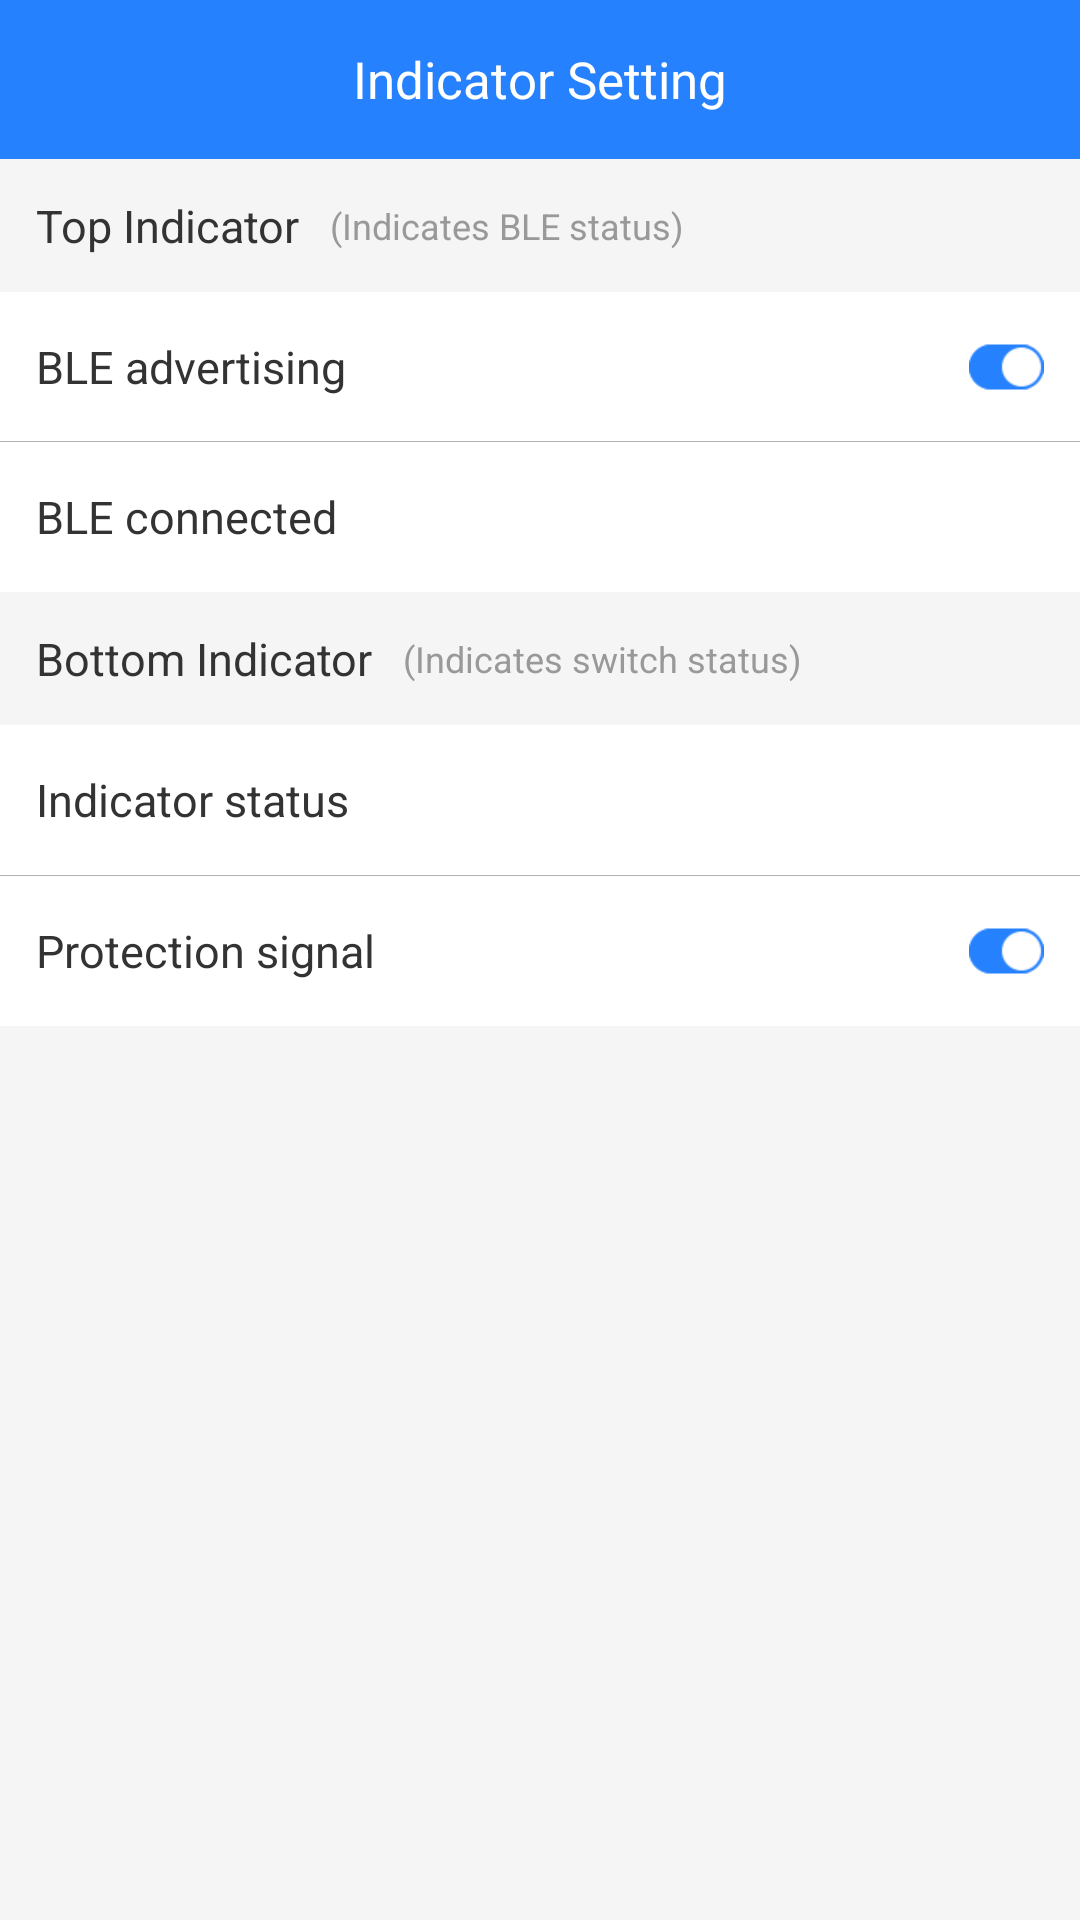

This screen was rendered from an Android layout file. Write that file and the resources it references.
<!-- AndroidManifest.xml: application theme LaunchActivityTheme -->
<!-- res/layout/activity_indicator_setting.xml -->
<?xml version="1.0" encoding="utf-8"?>
<LinearLayout xmlns:android="http://schemas.android.com/apk/res/android"
    android:layout_width="match_parent"
    android:layout_height="match_parent"
    android:background="@color/grey_f5f5f5"
    android:focusable="true"
    android:focusableInTouchMode="true"
    android:orientation="vertical">

    <RelativeLayout
        android:layout_width="match_parent"
        android:layout_height="53dp"
        android:background="@color/blue_2681ff">

        <TextView
            android:id="@+id/tv_back"
            android:layout_width="wrap_content"
            android:layout_height="match_parent"
            android:clickable="true"
            android:drawableLeft="@drawable/back"
            android:drawablePadding="6dp"
            android:gravity="center_vertical"
            android:onClick="onBack"
            android:paddingLeft="16dp"
            android:text=""
            android:textColor="@color/white_ffffff"
            android:textSize="15sp" />

        <TextView
            android:layout_width="wrap_content"
            android:layout_height="wrap_content"
            android:layout_centerInParent="true"
            android:text="Indicator Setting"
            android:textColor="@color/white_ffffff"
            android:textSize="17sp" />
    </RelativeLayout>

    <LinearLayout
        android:layout_width="match_parent"
        android:layout_height="wrap_content"
        android:padding="12dp">

        <TextView
            android:layout_width="wrap_content"
            android:layout_height="wrap_content"
            android:layout_gravity="center_vertical"
            android:text="Top Indicator"
            android:textColor="@color/black_333333"
            android:textSize="15sp" />

        <TextView
            android:layout_width="wrap_content"
            android:layout_height="wrap_content"
            android:layout_gravity="center_vertical"
            android:layout_marginLeft="10dp"
            android:text="(Indicates BLE status)"
            android:textColor="@color/grey_999999"
            android:textSize="12sp" />
    </LinearLayout>

    <RelativeLayout
        android:layout_width="match_parent"
        android:layout_height="50dp"
        android:background="@color/white_ffffff">

        <TextView
            android:layout_width="wrap_content"
            android:layout_height="wrap_content"
            android:layout_centerVertical="true"
            android:layout_marginLeft="12dp"
            android:text="BLE advertising"
            android:textColor="@color/black_333333"
            android:textSize="15sp" />

        <ImageView
            android:id="@+id/iv_ble_advertising"
            android:layout_width="wrap_content"
            android:layout_height="match_parent"
            android:layout_alignParentRight="true"
            android:clickable="true"
            android:onClick="onBleAdv"
            android:paddingLeft="12dp"
            android:paddingRight="12dp"
            android:src="@drawable/ic_checked" />

        <View
            style="@style/divider_line"
            android:layout_alignParentBottom="true" />
    </RelativeLayout>

    <TextView
        android:layout_width="match_parent"
        android:layout_height="50dp"
        android:background="@color/white_ffffff"
        android:clickable="true"
        android:drawableRight="@drawable/right_arrow"
        android:gravity="center_vertical"
        android:onClick="onBleConnected"
        android:paddingLeft="12dp"
        android:paddingRight="12dp"
        android:text="BLE connected"
        android:textColor="@color/black_333333"
        android:textSize="15sp" />

    <LinearLayout
        android:layout_width="match_parent"
        android:layout_height="wrap_content"
        android:padding="12dp">

        <TextView
            android:layout_width="wrap_content"
            android:layout_height="wrap_content"
            android:layout_gravity="center_vertical"
            android:text="Bottom Indicator"
            android:textColor="@color/black_333333"
            android:textSize="15sp" />

        <TextView
            android:layout_width="wrap_content"
            android:layout_height="wrap_content"
            android:layout_gravity="center_vertical"
            android:layout_marginLeft="10dp"
            android:text="(Indicates switch status)"
            android:textColor="@color/grey_999999"
            android:textSize="12sp" />
    </LinearLayout>

    <TextView
        android:layout_width="match_parent"
        android:layout_height="50dp"
        android:background="@color/white_ffffff"
        android:clickable="true"
        android:drawableRight="@drawable/right_arrow"
        android:gravity="center_vertical"
        android:onClick="onIndicatorStatus"
        android:paddingLeft="12dp"
        android:paddingRight="12dp"
        android:text="Indicator status"
        android:textColor="@color/black_333333"
        android:textSize="15sp" />

    <View style="@style/divider_line" />

    <RelativeLayout
        android:layout_width="match_parent"
        android:layout_height="50dp"
        android:background="@color/white_ffffff">

        <TextView
            android:layout_width="wrap_content"
            android:layout_height="wrap_content"
            android:layout_centerVertical="true"
            android:layout_marginLeft="12dp"
            android:text="Protection signal"
            android:textColor="@color/black_333333"
            android:textSize="15sp" />

        <ImageView
            android:id="@+id/iv_protection_signal"
            android:layout_width="wrap_content"
            android:layout_height="match_parent"
            android:layout_alignParentRight="true"
            android:clickable="true"
            android:onClick="onProtectionSignal"
            android:paddingLeft="12dp"
            android:paddingRight="12dp"
            android:src="@drawable/ic_checked" />


    </RelativeLayout>

</LinearLayout>
<!-- resources referenced by this layout -->
<resources>
  <color name="black_333333">#333333</color>
  <color name="blue_2681ff">#2681ff</color>
  <color name="grey_999999">#999999</color>
  <color name="grey_f5f5f5">#f5f5f5</color>
  <color name="white_ffffff">#ffffff</color>
  <!-- drawable ic_checked: png bitmap (drawable-xhdpi, 1840 bytes) -->
  <style name="divider_line">
          <item name="android:layout_width">match_parent</item>
          <item name="android:layout_height">1px</item>
          <item name="android:background">@color/grey_b3b3b3</item>
      </style>
  <style name="LaunchActivityTheme" parent="android:Theme.Holo.Light.NoActionBar">
          <item name="android:windowBackground">@android:color/transparent</item>
          <item name="android:colorBackground">@android:color/transparent</item>
          <item name="android:colorForeground">@android:color/transparent</item>
      </style>
  <color name="grey_b3b3b3">#b3b3b3</color>
</resources>
